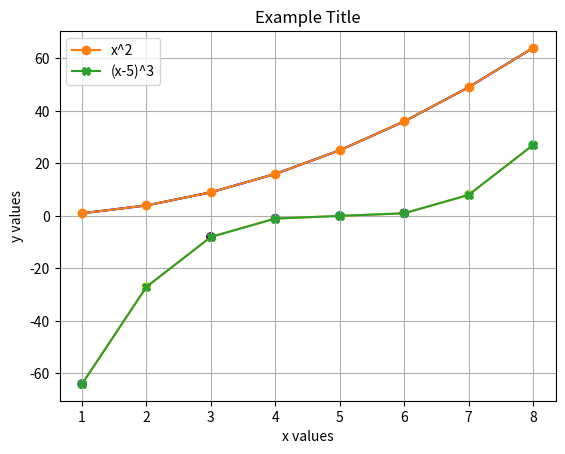

Reproduce this figure in Python. (Note: this script raises an exception after producing the figure.)
import matplotlib.pyplot as plt

x = [1,2,3,4,5,6,7,8]
y = [1,4,9,16,25,36,49,64]

plt.plot(x,y)
plt.show()

z = [-64,-27,-8,-1,0,1,8,27]

plt.plot(x,y, color='blue')
plt.plot(x,z, color='orange')

plt.show()

plt.plot(x, y, label = 'x^2', marker = 'o')
plt.plot(x, z, label = '(x-5)^3', marker = 'X')

plt.xlabel('x values')
plt.ylabel('y values')

plt.title('Example Title')

plt.legend()

plt.grid()

plt.show()

random_colours = [0.404, 0.994, 0.138, 0.383, 0.537, 0.238, 0.883, 0.742]

plt.scatter(x,z, c=random_colours)

plt.savefig("data/saved_plot.png", dpi = 150)
print("Plot saved to file!")

categories = ['a', 'b', 'c', 'd', 'e']
count = [10, 15, 1, 5, 7]

our_colours = ['green','purple','orange','brown','black']

plt.bar(categories, count, color=our_colours)
plt.show()

plt.barh(categories, count, color=our_colours)
plt.show()

random_normal_1 = [0.6612, -0.5364, -0.4819,  0.3127, -3.1218, -1.3585, -0.1426,
                   -0.217 , -0.0329,  1.8321,  0.3524,  0.2366,  1.4785,  1.5543,
                   -1.1106,  0.8238,  0.6653,  0.7148, -1.2308,  2.0954, -0.6032,
                   1.6136, -0.254 , -1.5159, -0.1172,  0.4954, -0.7026,  0.3951,
                   -1.1233, -1.7156, -0.2711,  0.0862, -1.0905,  0.1125, -0.9536,
                   0.0502, -0.4832,  1.3339,  0.4802, -0.7497, -1.3208,  0.3322,
                   -0.2666,  0.6362, -1.1183,  0.2645,  0.0931, -1.1962, -0.8989,
                   -0.0454]

random_normal_2 = [-1.1317, -0.6985, -1.2833, -1.0344,  0.8587, -1.1286,  0.4251,
                   1.0161, -3.1386, -0.492 ,  1.6102,  0.474 , -2.3115, -0.4532,
                   -0.8317, -0.2631, -0.2534,  0.1046, -0.3384, -1.148 , -0.5277,
                   -0.1208,  0.1743, -0.6389, -0.0851,  1.6269,  0.7295,  0.3874,
                   0.1361,  0.1586, -0.0874, -0.7312,  1.2467,  0.7123, -1.1726,
                   0.439 , -0.5257,  0.4521,  0.8294,  2.1029,  0.511 ,  2.141 ,
                   -0.6132,  2.0561, -0.0245,  1.6829,  1.1089,  0.9553, -0.4413,
                   -0.4629]

plt.hist(random_normal_1, bins=20)
plt.show()

plt.hist2d(random_normal_1, random_normal_2, cmap='jet', bins=10)
plt.colorbar()
plt.show()

plt.boxplot( [random_normal_1, random_normal_2] )
plt.show()

fig, axs = plt.subplots(2, 2, figsize=(8, 7) )

axs[0, 0].boxplot([random_normal_1, random_normal_2])
axs[0, 1].scatter(x, z)
axs[1, 0].hist(random_normal_2)
axs[1, 1].hist2d(random_normal_1, random_normal_2)

axs[0, 0].set_title("First plot")
axs[0, 1].set_title("Scatter plot")
axs[1, 0].set_title("Histogram")
axs[1, 1].set_title("Two-dimensional histogram")

axs[0, 0].set_ylabel("y axis")
axs[1, 1].set_xlabel("x axis")

fig.suptitle("Figure title")

plt.show()

matrix = [[0,0,0,0,0],
          [0,1,1,1,0],
          [0,0,1,0,0],
          [0,0,1,0,0],
          [0,0,0,0,0]]

fig, axs = plt.subplots(1,2, figsize=(5,3))    

axs[0].imshow(matrix) 
axs[1].imshow(matrix, interpolation='bilinear')    

plt.show()

import numpy as np
import matplotlib.pyplot as plt
from matplotlib import cm

fig = plt.figure()
ax = fig.add_subplot(projection='3d')

X = [-5, -4, -3, -2, -1,  0,  1,  2,  3,  4]
Y = [-5, -4, -3, -2, -1,  0,  1,  2,  3,  4]

X, Y = np.meshgrid(X, Y)

Z = X**2 + Y**2

surface = ax.plot_surface(X, Y, Z, cmap=cm.coolwarm)

fig.colorbar(surface, shrink=0.7)

plt.show()

import matplotlib.pyplot as plt

random_normal_1 = [0.6612, -0.5364, -0.4819,  0.3127, -3.1218, -1.3585, -0.1426,
                   -0.217 , -0.0329,  1.8321,  0.3524,  0.2366,  1.4785,  1.5543,
                   -1.1106,  0.8238,  0.6653,  0.7148, -1.2308,  2.0954, -0.6032,
                   1.6136, -0.254 , -1.5159, -0.1172,  0.4954, -0.7026,  0.3951,
                   -1.1233, -1.7156, -0.2711,  0.0862, -1.0905,  0.1125, -0.9536,
                   0.0502, -0.4832,  1.3339,  0.4802, -0.7497, -1.3208,  0.3322,
                   -0.2666,  0.6362, -1.1183,  0.2645,  0.0931, -1.1962, -0.8989,
                   -0.0454]

random_normal_2 = [-1.1317, -0.6985, -1.2833, -1.0344,  0.8587, -1.1286,  0.4251,
                   1.0161, -3.1386, -0.492 ,  1.6102,  0.474 , -2.3115, -0.4532,
                   -0.8317, -0.2631, -0.2534,  0.1046, -0.3384, -1.148 , -0.5277,
                   -0.1208,  0.1743, -0.6389, -0.0851,  1.6269,  0.7295,  0.3874,
                   0.1361,  0.1586, -0.0874, -0.7312,  1.2467,  0.7123, -1.1726,
                   0.439 , -0.5257,  0.4521,  0.8294,  2.1029,  0.511 ,  2.141 ,
                   -0.6132,  2.0561, -0.0245,  1.6829,  1.1089,  0.9553, -0.4413,
                   -0.4629]

